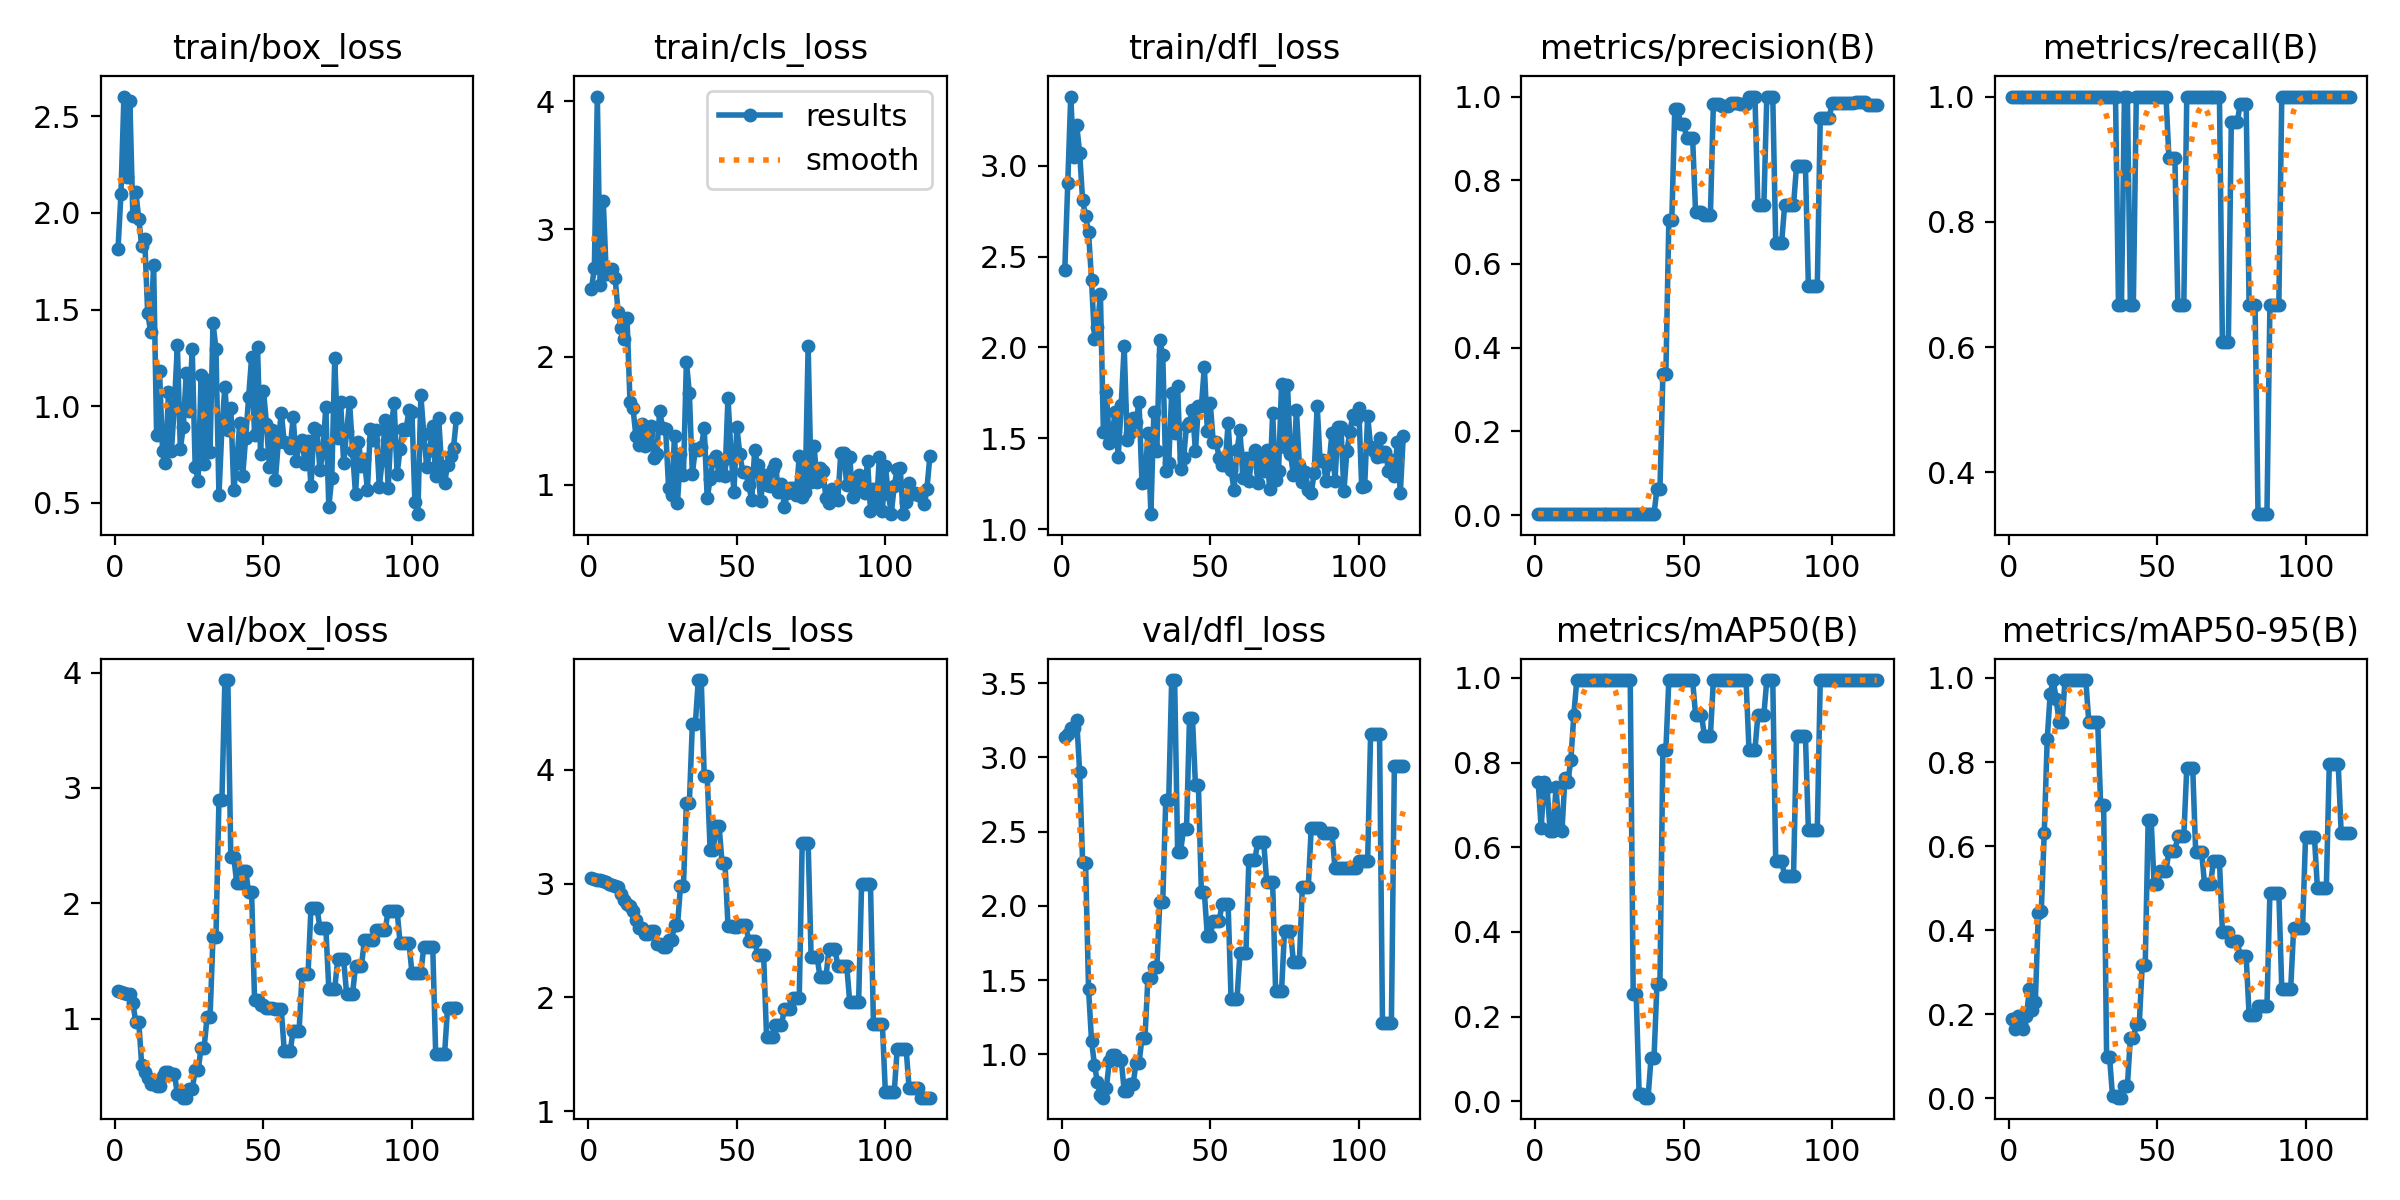

Values plotted in this chart, from the file beside it:
epoch, time, train/box_loss, train/cls_loss, train/dfl_loss, metrics/precision(B), metrics/recall(B), metrics/mAP50(B), metrics/mAP50-95(B), val/box_loss, val/cls_loss, val/dfl_loss, lr/pg0, lr/pg1, lr/pg2
1, 0.6408, 1.811, 2.528, 2.429, 0.00333, 1, 0.755, 0.188, 1.237, 3.047, 3.135, 0, 0, 0
2, 0.8712, 2.099, 2.694, 2.905, 0.00333, 1, 0.645, 0.1649, 1.232, 3.044, 3.158, 1.99802e-05, 1.99802e-05, 1.99802e-05
3, 1.101, 2.601, 4.038, 3.382, 0.00333, 1, 0.755, 0.1951, 1.225, 3.036, 3.199, 3.99208e-05, 3.99208e-05, 3.99208e-05
4, 1.312, 2.188, 2.566, 3.051, 0.00333, 1, 0.7411, 0.1768, 1.216, 3.033, 3.197, 5.98218e-05, 5.98218e-05, 5.98218e-05
5, 1.518, 2.58, 3.224, 3.226, 0.00333, 1, 0.6375, 0.1639, 1.218, 3.025, 3.255, 7.96832e-05, 7.96832e-05, 7.96832e-05
6, 1.759, 1.986, 2.648, 3.072, 0.00333, 1, 0.6375, 0.196, 1.139, 3.017, 2.905, 9.9505e-05, 9.9505e-05, 9.9505e-05
7, 2.043, 2.106, 2.65, 2.811, 0.00333, 1, 0.7411, 0.2595, 0.9685, 2.993, 2.296, 0.0001193, 0.0001193, 0.0001193
8, 2.516, 1.969, 2.685, 2.724, 0.00333, 1, 0.645, 0.2094, 0.9691, 2.989, 2.291, 0.000139, 0.000139, 0.000139
9, 2.797, 1.831, 2.615, 2.635, 0.00333, 1, 0.6375, 0.2289, 0.5953, 2.982, 1.44, 0.0001587, 0.0001587, 0.0001587
10, 3.097, 1.863, 2.352, 2.373, 0.00333, 1, 0.764, 0.4409, 0.5391, 2.975, 1.092, 0.0001784, 0.0001784, 0.0001784
11, 3.417, 1.48, 2.228, 2.048, 0.00333, 1, 0.755, 0.4454, 0.488, 2.909, 0.9261, 0.000198, 0.000198, 0.000198
12, 3.721, 1.386, 2.139, 2.115, 0.00333, 1, 0.8064, 0.6317, 0.4382, 2.858, 0.8103, 0.0002176, 0.0002176, 0.0002176
13, 4.014, 1.73, 2.306, 2.293, 0.00333, 1, 0.9125, 0.8548, 0.4322, 2.818, 0.7258, 0.0002371, 0.0002371, 0.0002371
14, 4.319, 0.8531, 1.65, 1.535, 0.00333, 1, 0.995, 0.962, 0.4166, 2.804, 0.7071, 0.0002567, 0.0002567, 0.0002567
15, 4.626, 1.182, 1.602, 1.756, 0.00333, 1, 0.995, 0.995, 0.4192, 2.761, 0.7732, 0.0002761, 0.0002761, 0.0002761
16, 4.944, 0.7708, 1.378, 1.472, 0.00333, 1, 0.995, 0.951, 0.5057, 2.678, 0.954, 0.0002955, 0.0002955, 0.0002955
17, 5.242, 0.7086, 1.31, 1.531, 0.00333, 1, 0.995, 0.8955, 0.5342, 2.61, 0.9974, 0.0003149, 0.0003149, 0.0003149
18, 5.549, 1.071, 1.476, 1.647, 0.00333, 1, 0.995, 0.8955, 0.5342, 2.61, 0.9974, 0.0003343, 0.0003343, 0.0003343
19, 5.842, 0.7691, 1.305, 1.398, 0.00333, 1, 0.995, 0.995, 0.5248, 2.557, 0.9638, 0.0003536, 0.0003536, 0.0003536
20, 6.154, 1.008, 1.401, 1.684, 0.00333, 1, 0.995, 0.995, 0.5248, 2.557, 0.9638, 0.0003729, 0.0003729, 0.0003729
21, 6.64, 1.314, 1.463, 2.007, 0.00333, 1, 0.995, 0.995, 0.3448, 2.585, 0.7539, 0.0003921, 0.0003921, 0.0003921
22, 6.939, 0.7782, 1.213, 1.493, 0.00333, 1, 0.995, 0.995, 0.3448, 2.585, 0.7539, 0.0004113, 0.0004113, 0.0004113
23, 7.246, 0.8946, 1.238, 1.527, 0.00333, 1, 0.995, 0.995, 0.3159, 2.471, 0.7998, 0.0004304, 0.0004304, 0.0004304
24, 7.538, 1.173, 1.579, 1.614, 0.00333, 1, 0.995, 0.995, 0.3159, 2.471, 0.7998, 0.0004495, 0.0004495, 0.0004495
25, 7.862, 0.9778, 1.442, 1.59, 0.00333, 1, 0.995, 0.995, 0.3876, 2.445, 0.9388, 0.0004686, 0.0004686, 0.0004686
26, 8.153, 1.295, 1.436, 1.701, 0.00333, 1, 0.995, 0.995, 0.3876, 2.445, 0.9388, 0.0004876, 0.0004876, 0.0004876
27, 8.474, 0.6858, 0.9772, 1.253, 0.00333, 1, 0.995, 0.8955, 0.554, 2.501, 1.109, 0.0005066, 0.0005066, 0.0005066
28, 8.738, 0.6156, 0.9238, 1.259, 0.00333, 1, 0.995, 0.8955, 0.554, 2.501, 1.109, 0.0005256, 0.0005256, 0.0005256
29, 9.033, 1.161, 1.384, 1.53, 0.00333, 1, 0.995, 0.8955, 0.7498, 2.633, 1.516, 0.0005445, 0.0005445, 0.0005445
30, 9.294, 0.7013, 0.8599, 1.082, 0.00333, 1, 0.995, 0.8955, 0.7498, 2.633, 1.516, 0.0005633, 0.0005633, 0.0005633
31, 9.718, 1.134, 1.243, 1.644, 0.00333, 1, 0.995, 0.6976, 1.011, 2.976, 1.585, 0.0005822, 0.0005822, 0.0005822
32, 9.995, 0.7639, 1.077, 1.432, 0.00333, 1, 0.995, 0.6976, 1.011, 2.976, 1.585, 0.000601, 0.000601, 0.000601
33, 10.29, 1.428, 1.963, 2.039, 0.00333, 1, 0.2536, 0.09768, 1.713, 3.713, 2.029, 0.0006197, 0.0006197, 0.0006197
34, 10.58, 1.298, 1.717, 1.957, 0.00333, 1, 0.2536, 0.09768, 1.713, 3.713, 2.029, 0.0006384, 0.0006384, 0.0006384
35, 10.87, 0.539, 1.086, 1.317, 0.00333, 1, 0.01721, 0.00447, 2.892, 4.401, 2.71, 0.0006571, 0.0006571, 0.0006571
36, 11.15, 0.8875, 1.279, 1.366, 0.00333, 1, 0.01721, 0.00447, 2.892, 4.401, 2.71, 0.0006757, 0.0006757, 0.0006757
37, 11.46, 1.099, 1.276, 1.748, 0.00222, 0.6667, 0.00831, 0.00155, 3.936, 4.791, 3.521, 0.0006943, 0.0006943, 0.0006943
38, 11.74, 0.8786, 1.293, 1.527, 0.00222, 0.6667, 0.00831, 0.00155, 3.936, 4.791, 3.521, 0.0007129, 0.0007129, 0.0007129
39, 12.04, 0.9924, 1.442, 1.79, 0.00333, 1, 0.1014, 0.03014, 2.401, 3.948, 2.366, 0.0007314, 0.0007314, 0.0007314
40, 12.3, 0.5663, 0.8952, 1.331, 0.00333, 1, 0.1014, 0.03014, 2.401, 3.948, 2.366, 0.0007499, 0.0007499, 0.0007499
41, 12.75, 0.707, 1.043, 1.389, 0.06169, 0.6667, 0.2761, 0.1426, 2.173, 3.293, 2.517, 0.0007683, 0.0007683, 0.0007683
42, 13.04, 0.9119, 1.193, 1.568, 0.06169, 0.6667, 0.2761, 0.1426, 2.173, 3.293, 2.517, 0.0007867, 0.0007867, 0.0007867
43, 13.33, 0.641, 1.225, 1.587, 0.3362, 1, 0.83, 0.1769, 2.284, 3.511, 3.265, 0.0008051, 0.0008051, 0.0008051
44, 13.61, 0.8371, 1.077, 1.658, 0.3362, 1, 0.83, 0.1769, 2.284, 3.511, 3.265, 0.0008234, 0.0008234, 0.0008234
45, 13.91, 1.046, 1.178, 1.429, 0.704, 1, 0.995, 0.3166, 2.095, 3.184, 2.813, 0.0008417, 0.0008417, 0.0008417
46, 14.19, 1.253, 1.068, 1.676, 0.704, 1, 0.995, 0.3166, 2.095, 3.184, 2.813, 0.0008599, 0.0008599, 0.0008599
47, 14.5, 0.8498, 1.683, 1.675, 0.9696, 1, 0.995, 0.6625, 1.159, 2.63, 2.092, 0.0008781, 0.0008781, 0.0008781
48, 14.79, 1.307, 1.256, 1.894, 0.9696, 1, 0.995, 0.6625, 1.159, 2.63, 2.092, 0.0008963, 0.0008963, 0.0008963
49, 15.1, 0.7549, 0.9443, 1.543, 0.9339, 1, 0.995, 0.5093, 1.118, 2.618, 1.799, 0.0009144, 0.0009144, 0.0009144
50, 15.38, 1.081, 1.449, 1.692, 0.9339, 1, 0.995, 0.5093, 1.118, 2.618, 1.799, 0.0009325, 0.0009325, 0.0009325
51, 15.82, 0.9104, 1.239, 1.479, 0.9021, 1, 0.995, 0.54, 1.092, 2.634, 1.898, 0.0009505, 0.0009505, 0.0009505
52, 16.11, 0.6879, 1.099, 1.478, 0.9021, 1, 0.995, 0.54, 1.092, 2.634, 1.898, 0.0009685, 0.0009685, 0.0009685
53, 16.4, 0.8787, 1.096, 1.391, 0.9021, 1, 0.995, 0.54, 1.092, 2.634, 1.898, 0.0009865, 0.0009865, 0.0009865
54, 16.7, 0.6161, 0.9973, 1.352, 0.7253, 0.9013, 0.9125, 0.5892, 1.081, 2.495, 2.015, 0.001004, 0.001004, 0.001004
55, 16.97, 0.814, 0.8785, 1.351, 0.7253, 0.9013, 0.9125, 0.5892, 1.081, 2.495, 2.015, 0.001022, 0.001022, 0.001022
56, 17.26, 0.9664, 1.272, 1.584, 0.7253, 0.9013, 0.9125, 0.5892, 1.081, 2.495, 2.015, 0.00104, 0.00104, 0.00104
57, 17.57, 0.8132, 1.153, 1.326, 0.7175, 0.6667, 0.863, 0.6234, 0.7203, 2.377, 1.371, 0.001058, 0.001058, 0.001058
58, 17.86, 0.8092, 0.8714, 1.214, 0.7175, 0.6667, 0.863, 0.6234, 0.7203, 2.377, 1.371, 0.001076, 0.001076, 0.001076
59, 18.13, 0.7851, 1.073, 1.433, 0.7175, 0.6667, 0.863, 0.6234, 0.7203, 2.377, 1.371, 0.001093, 0.001093, 0.001093
60, 18.43, 0.9423, 0.9969, 1.543, 0.9827, 1, 0.995, 0.7856, 0.8979, 1.649, 1.683, 0.001111, 0.001111, 0.001111
... 55 more rows
